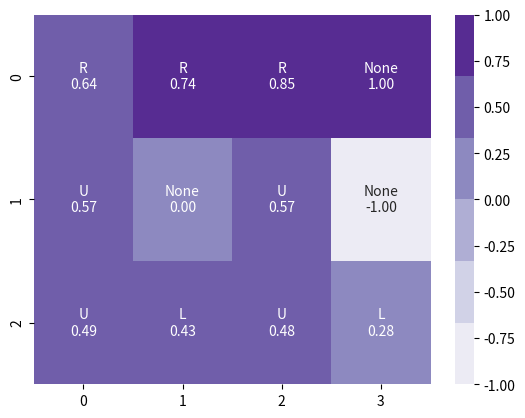

The script that saved this image:
import math
import itertools

# defining gridworld():
g_space = [
    [0, 0, 0, 1],
    [0, 0, 0, -1],
    [0, 0, 0, 0]]
noise = .2
gamma = .9
action_list = {"U" : (-1, 0), "D" : (1, 0), "R" : (0, 1), "L" : (0, -1)}


# checking if the state is terminal state
def terminal_state(state):
    (i, j) = state
    if i == 0 and j == 3:
        return True
    elif i == 1 and j == 3:
        return True
    return False


# value_space = [[0 for i in range(4)] for j in range(3)]   #the main value space
value_space = [
    [0, 0, 0, 1],
    [0, 0, 0, -1],
    [0, 0, 0, 0]]

# val = sum of (possibility * [reward for state + gamma*reward for next state])
main_p = 1 - noise   # setting the probability
noise_p = noise / 2  # setting the probability
row, col = 3, 4

# not necessary in updated version
# def next_state(state, action):   #To get the next state for a particular action
#     (i, j) = state
#     next_i = i + action_list[action][0]
#     next_j = j + action_list[action][1]
#     if next_i < 0 or next_i >= row or next_j < 0 or next_j >= col :
#         next_i, next_j = i, j
#     return next_i, next_j


def value(state):
    (i, j) = state
    #print(i, j, value_space[i][j])
    return value_space[i][j]

# not necessary in updated version
# def get_value(action, state):
#     (i, j) = state
#     if action == "U":
#         val = main_p * gamma * value(next_state(state, "U")) + noise_p * gamma * value(next_state(state, "L")) + noise_p * gamma * value(next_state(state, "R"))

#     elif action == "R":
#         val = main_p * gamma * value(next_state(state, "R")) + noise_p * gamma * value(next_state(state, "U")) + noise_p * gamma * value(next_state(state, "D"))

#     elif action == "L":
#         val = main_p * gamma * value(next_state(state, "L")) + noise_p * gamma * value(next_state(state, "U")) + noise_p * gamma * value(next_state(state, "D"))

#     elif action == "D":
#         val = main_p * gamma * value(next_state(state, "D")) + noise_p * gamma * value(next_state(state, "L")) + noise_p * gamma * value(next_state(state, "R"))
    
#     return val


def possible_future_states(state):
    i, j = state
    possible_states = {(i-1, j), (i+1, j), (i, j-1), (i, j+1), (i, j)}
    if i==0:
        possible_states.remove((i-1, j))
    if i==3-1:
        possible_states.remove((i+1, j))
    if j==0:
        possible_states.remove((i, j-1))
    if j==4-1:
        possible_states.remove((i, j+1))

    tmp_states = possible_states.copy()
    for x, y in tmp_states:
        if (x, y) == (1, 1):
            possible_states.remove((x, y))

    return possible_states


def transition_probability(state, action):

    i, j = state
    if action == 'U':
        p =  {(i-1, j): main_p, (i, j+1): noise_p, (i, j-1): noise_p, (i, j): 0}
    elif action == 'D':
        p =  {(i+1, j): main_p, (i, j+1): noise_p, (i, j-1): noise_p, (i, j): 0}
    elif action == 'L':
        p =  {(i, j-1): main_p, (i-1, j): noise_p, (i+1, j): noise_p, (i, j): 0}
    elif action == 'R':
        p =  {(i, j+1): main_p, (i-1, j): noise_p, (i+1, j): noise_p, (i, j): 0}

    pfs = possible_future_states(state)
    for state_key in p:
        if state_key not in pfs:
            tmp = p[state_key]
            p[state_key] = 0
            p[state] +=  tmp
    return p


def get_value(action, state):
    """
    Returns the value of a state
    """
    val = 0
    p = transition_probability(state, action)
    for state_key in p:
        if(p[state_key]):
            val += p[state_key] * gamma * value_space[state_key[0]][state_key[1]]
    return val

best_actions = [[None]*4 for i in range(3)]

for iters in range(50):
    #new_value_space = [[0]*4 for i in range(3)]
    for i in range(3):
        for j in range(4):
            state = (i, j)
            if terminal_state(state) or state == (1, 1):
                pass

            else:
                max_v = -math.inf
                for action in action_list:
                    state_v = get_value(action, (i, j))
                    if state_v > max_v:
                        max_v = state_v
                        best_a = action

                value_space[i][j] = max_v
                best_actions[i][j] = best_a


# print(value_space)
# print(best_actions)

final_data = {}    #combining value and action

for (i, j) in itertools.product(range(3), range(4)):
    final_data[i,j] = [value_space[i][j], best_actions[i][j]]

print(f"The final value and actions for particular cell: {final_data}")


#-----------------------visualizing the data-------------------------------


import seaborn as sns
import matplotlib.pyplot as plt
import numpy as np


data = np.array(value_space)
text = np.array(best_actions)
  
# combining text with values
formatted_text = (np.asarray(["{0}\n{1:.2f}".format(
    text, data) for text, data in zip(text.flatten(), data.flatten())])).reshape(3, 4)
 
# drawing heatmap
fig, ax = plt.subplots()
colormap = sns.color_palette("Purples") 
ax = sns.heatmap(data, annot=formatted_text, fmt="", cmap=colormap)

plt.show()